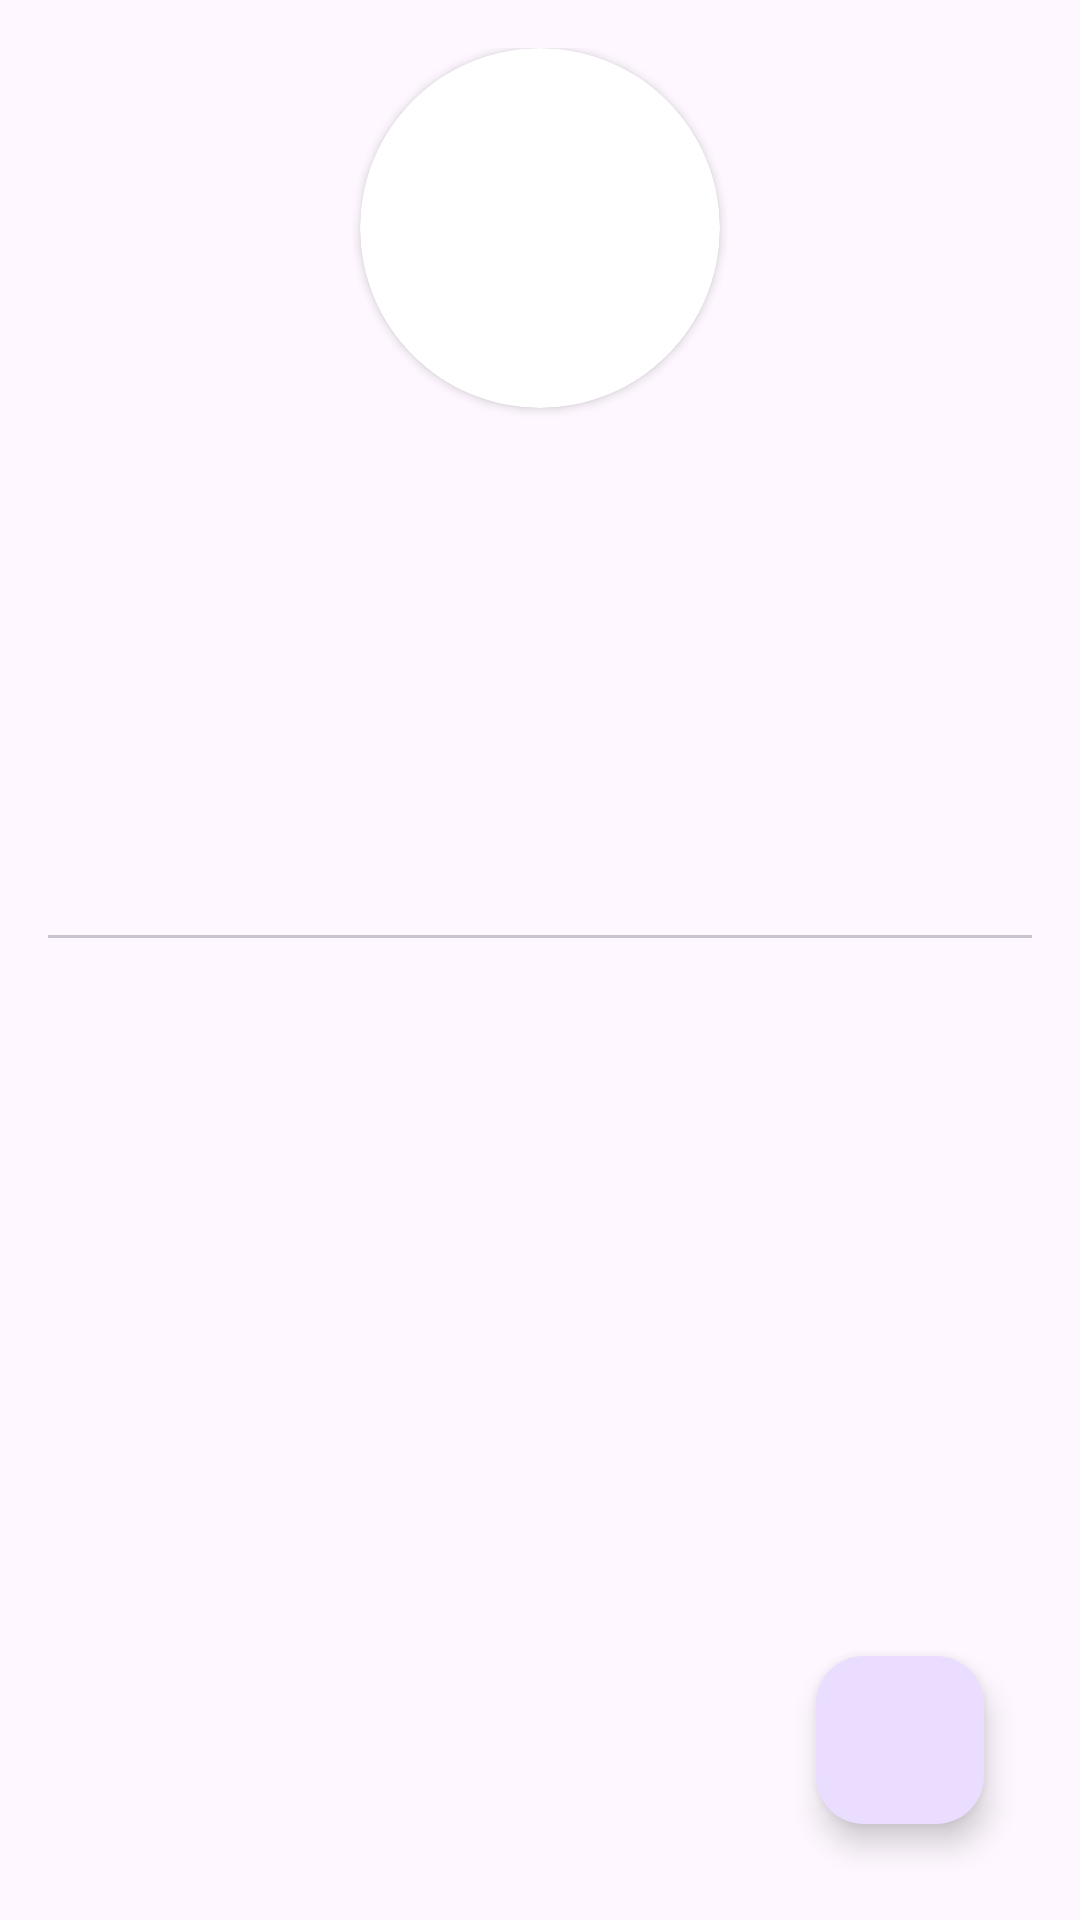

This screen was rendered from an Android layout file. Write that file and the resources it references.
<!-- AndroidManifest.xml: application theme Theme.ApiImplementation3 -->
<!-- res/layout/activity_detail.xml -->
<?xml version="1.0" encoding="utf-8"?>
<RelativeLayout xmlns:android="http://schemas.android.com/apk/res/android"
    xmlns:app="http://schemas.android.com/apk/res-auto"
    xmlns:tools="http://schemas.android.com/tools"
    android:layout_width="match_parent"
    android:layout_height="match_parent"
    android:padding="16dp">

    <androidx.cardview.widget.CardView
        android:id="@+id/cdView"
        android:layout_width="120dp"
        android:layout_height="120dp"
        android:layout_centerHorizontal="true"
        android:elevation="4dp"
        app:cardCornerRadius="60dp">

        <ImageView
            android:id="@+id/tvImageProfile"
            android:layout_width="match_parent"
            android:layout_height="match_parent"
            android:scaleType="centerCrop" />
    </androidx.cardview.widget.CardView>

    <ProgressBar
        android:id="@+id/progressBar"
        style="?android:attr/progressBarStyle"
        android:layout_below="@id/cdView"
        android:layout_width="wrap_content"
        android:layout_height="wrap_content"
        android:layout_centerInParent="true"
        android:visibility="gone"
        tools:visibility="visible" />

    <TextView
        android:id="@+id/tvUsername"
        android:layout_width="wrap_content"
        android:layout_height="wrap_content"
        android:layout_below="@id/cdView"
        android:layout_centerHorizontal="true"
        android:layout_marginTop="16dp"
        android:textSize="22sp"
        android:textStyle="bold"/>
    <TextView
        android:id="@+id/tvName"
        android:layout_width="wrap_content"
        android:layout_height="wrap_content"
        android:layout_below="@id/tvUsername"
        android:layout_centerHorizontal="true"
        android:layout_marginTop="8dp"
        android:textSize="18sp"
        android:textStyle="bold"/>

    <LinearLayout
        android:id="@+id/linearLayout"
        android:layout_width="wrap_content"
        android:layout_height="wrap_content"
        android:layout_below="@id/tvName"
        android:layout_centerHorizontal="true"
        android:layout_marginTop="8dp"
        android:orientation="horizontal"
        android:layout_marginBottom="8dp">

        <TextView
            android:id="@+id/tvFollower"
            android:layout_width="wrap_content"
            android:layout_height="wrap_content"
            android:textSize="14sp"
            android:layout_marginEnd="8dp"
            android:paddingStart="8dp"
            android:paddingEnd="8dp"
            android:layout_marginStart="16dp"/>

        <TextView
            android:id="@+id/tvFollowing"
            android:layout_width="wrap_content"
            android:layout_height="wrap_content"
            android:layout_marginEnd="8dp"
            android:paddingStart="8dp"
            android:paddingEnd="8dp"
            android:textSize="14sp"
            android:layout_marginStart="16dp"/>
    </LinearLayout>

    <com.google.android.material.tabs.TabLayout
        android:id="@+id/tabLayout"
        android:layout_width="match_parent"
        android:layout_height="wrap_content"
        android:layout_below="@id/linearLayout"
        android:layout_marginTop="16dp"
        app:tabMode="fixed" />
    <androidx.viewpager2.widget.ViewPager2
        android:id="@+id/view_pager"
        android:layout_below="@id/tabLayout"
        android:layout_width="match_parent"
        android:layout_height="match_parent" />

    <com.google.android.material.floatingactionbutton.FloatingActionButton
        android:id="@+id/fab"
        android:layout_width="wrap_content"
        android:layout_height="wrap_content"
        android:layout_alignParentEnd="true"
        android:layout_alignParentBottom="true"
        android:layout_marginEnd="16dp"
        android:layout_marginBottom="16dp"
        android:src="@drawable/baseline_favorite_border_24" />
</RelativeLayout>
<!-- resources referenced by this layout -->
<resources>
  <style name="Theme.ApiImplementation3" parent="Base.Theme.ApiImplementation3" />
  <style name="Base.Theme.ApiImplementation3" parent="Theme.Material3.DayNight.NoActionBar">
          
          
      </style>
</resources>
